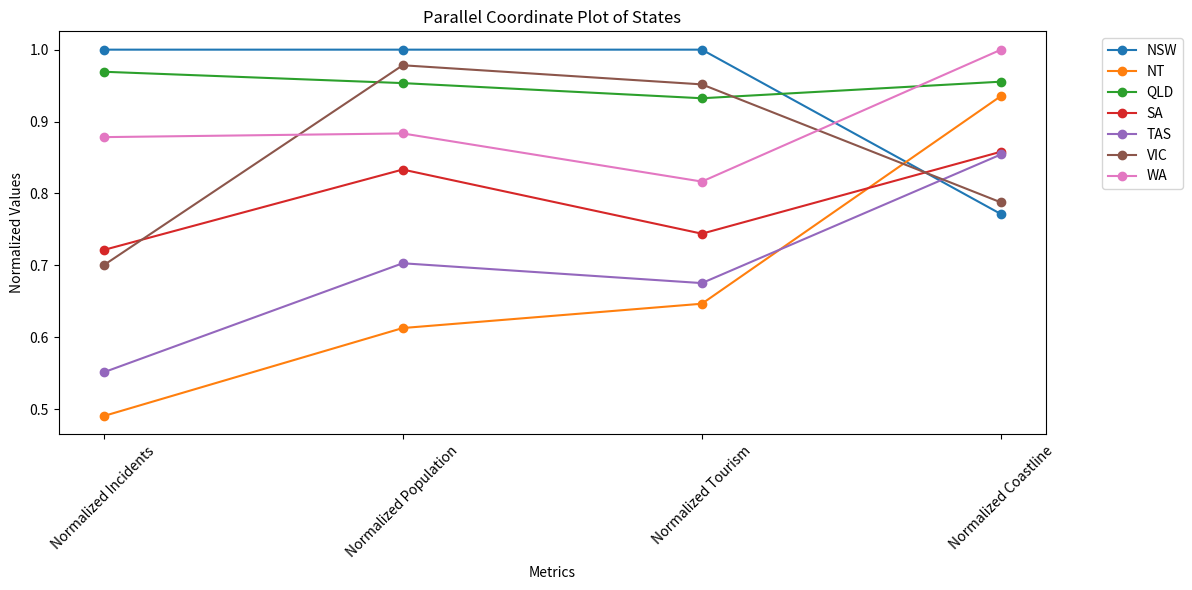

The matplotlib source for this figure:
import pandas as pd
import matplotlib.pyplot as plt
from math import log1p

# Data initialization
data = {
    "State": ["NSW", "NT", "QLD", "SA", "TAS", "VIC", "WA"],
    "Number of Incidents": [449, 19, 372, 81, 28, 71, 213],
    "Population": [8469.6, 254.3, 5560.5, 1873.8, 575.7, 6959.2, 2951.6],
    "Tourism": [3702, 202, 2124, 451, 256, 2489, 819],
    "Coastline": [2137, 10953, 13347, 5067, 4882, 2512, 20781]
}

ratio_data = {
    "State": ["NSW", "NT", "QLD", "SA", "TAS", "VIC", "WA"],
    "Provoked": [109, 8, 142, 26, 16, 18, 83],
    "Unprovoked": [338, 11, 227, 55, 12, 53, 128],
    "Provoked/Unprovoked Ratio": [0.24384787472035793, 0.42105263157894735, 0.38482384823848237, 0.32098765432098764, 0.5714285714285714, 0.2535211267605634, 0.3933649289099526],
}

df = pd.DataFrame(data)
ratio_df = pd.DataFrame(ratio_data)

# Merge the datasets
df = pd.merge(df, ratio_df, on="State")

# Log transformation and normalization
def log_transform_and_normalize(series):
    log_transformed = series.apply(log1p)  # log1p ensures log(0+1) = 0
    return log_transformed / log_transformed.max()

df["Normalized Incidents"] = log_transform_and_normalize(df["Number of Incidents"])
df["Normalized Population"] = log_transform_and_normalize(df["Population"])
df["Normalized Tourism"] = log_transform_and_normalize(df["Tourism"])
df["Normalized Coastline"] = log_transform_and_normalize(df["Coastline"])

# Create the parallel coordinate plot
plt.figure(figsize=(12, 6))

# Select normalized columns for plotting
columns_to_plot = [
    "Normalized Incidents", 
    "Normalized Population", 
    "Normalized Tourism", 
    "Normalized Coastline"
]

# Plot each state as a line
for _, row in df.iterrows():
    plt.plot(columns_to_plot, row[columns_to_plot], label=row["State"], marker='o')

# Labeling
plt.xticks(range(len(columns_to_plot)), columns_to_plot, rotation=45)
plt.title("Parallel Coordinate Plot of States")
plt.xlabel("Metrics")
plt.ylabel("Normalized Values")
plt.legend(bbox_to_anchor=(1.05, 1), loc='upper left')
plt.tight_layout()

# Show the plot
plt.show()
